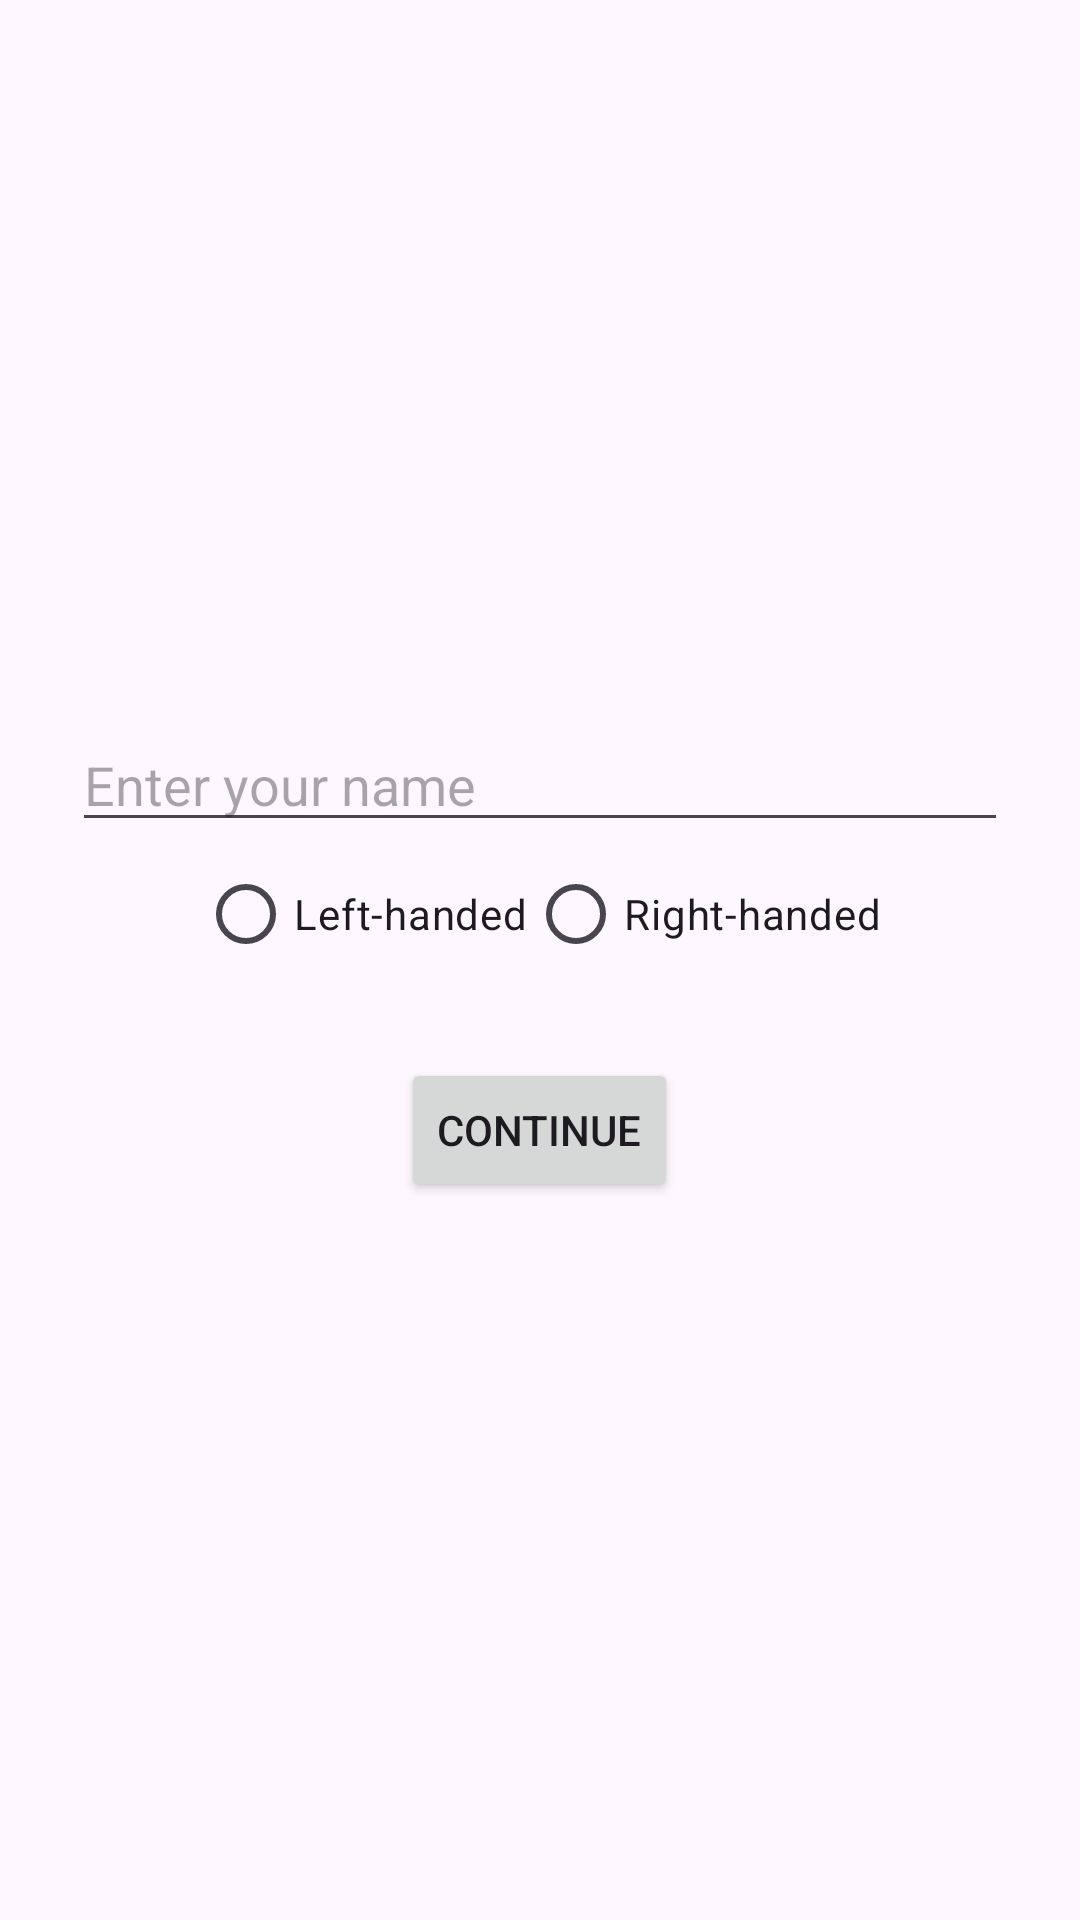

Produce the Android XML layout that renders to this screen, including the resource entries it uses.
<!-- AndroidManifest.xml: application theme Theme.BravoProject -->
<!-- res/layout/activity_main.xml -->
<LinearLayout xmlns:android="http://schemas.android.com/apk/res/android"
    android:padding="24dp"
    android:gravity="center"
    android:orientation="vertical"
    android:layout_width="match_parent"
    android:layout_height="match_parent">

    <EditText
        android:id="@+id/editFirstName"
        android:hint="Enter your name"
        android:inputType="textPersonName"
        android:imeOptions="actionDone"
        android:singleLine="true"
        android:layout_width="match_parent"
        android:layout_height="wrap_content" />

    <RadioGroup
        android:id="@+id/handednessGroup"
        android:layout_width="wrap_content"
        android:layout_height="wrap_content"
        android:orientation="horizontal">

        <RadioButton
            android:id="@+id/radioLeft"
            android:layout_width="wrap_content"
            android:layout_height="wrap_content"
            android:text="Left-handed" />

        <RadioButton
            android:id="@+id/radioRight"
            android:layout_width="wrap_content"
            android:layout_height="wrap_content"
            android:text="Right-handed" />
    </RadioGroup>


    <Button
        android:id="@+id/buttonNext"
        android:text="Continue"
        android:layout_marginTop="24dp"
        android:layout_width="wrap_content"
        android:layout_height="wrap_content" />












</LinearLayout>
<!-- resources referenced by this layout -->
<resources>
  <style name="Theme.BravoProject" parent="Base.Theme.BravoProject" />
  <style name="Base.Theme.BravoProject" parent="Theme.Material3.DayNight.NoActionBar">
          
          
      </style>
</resources>
